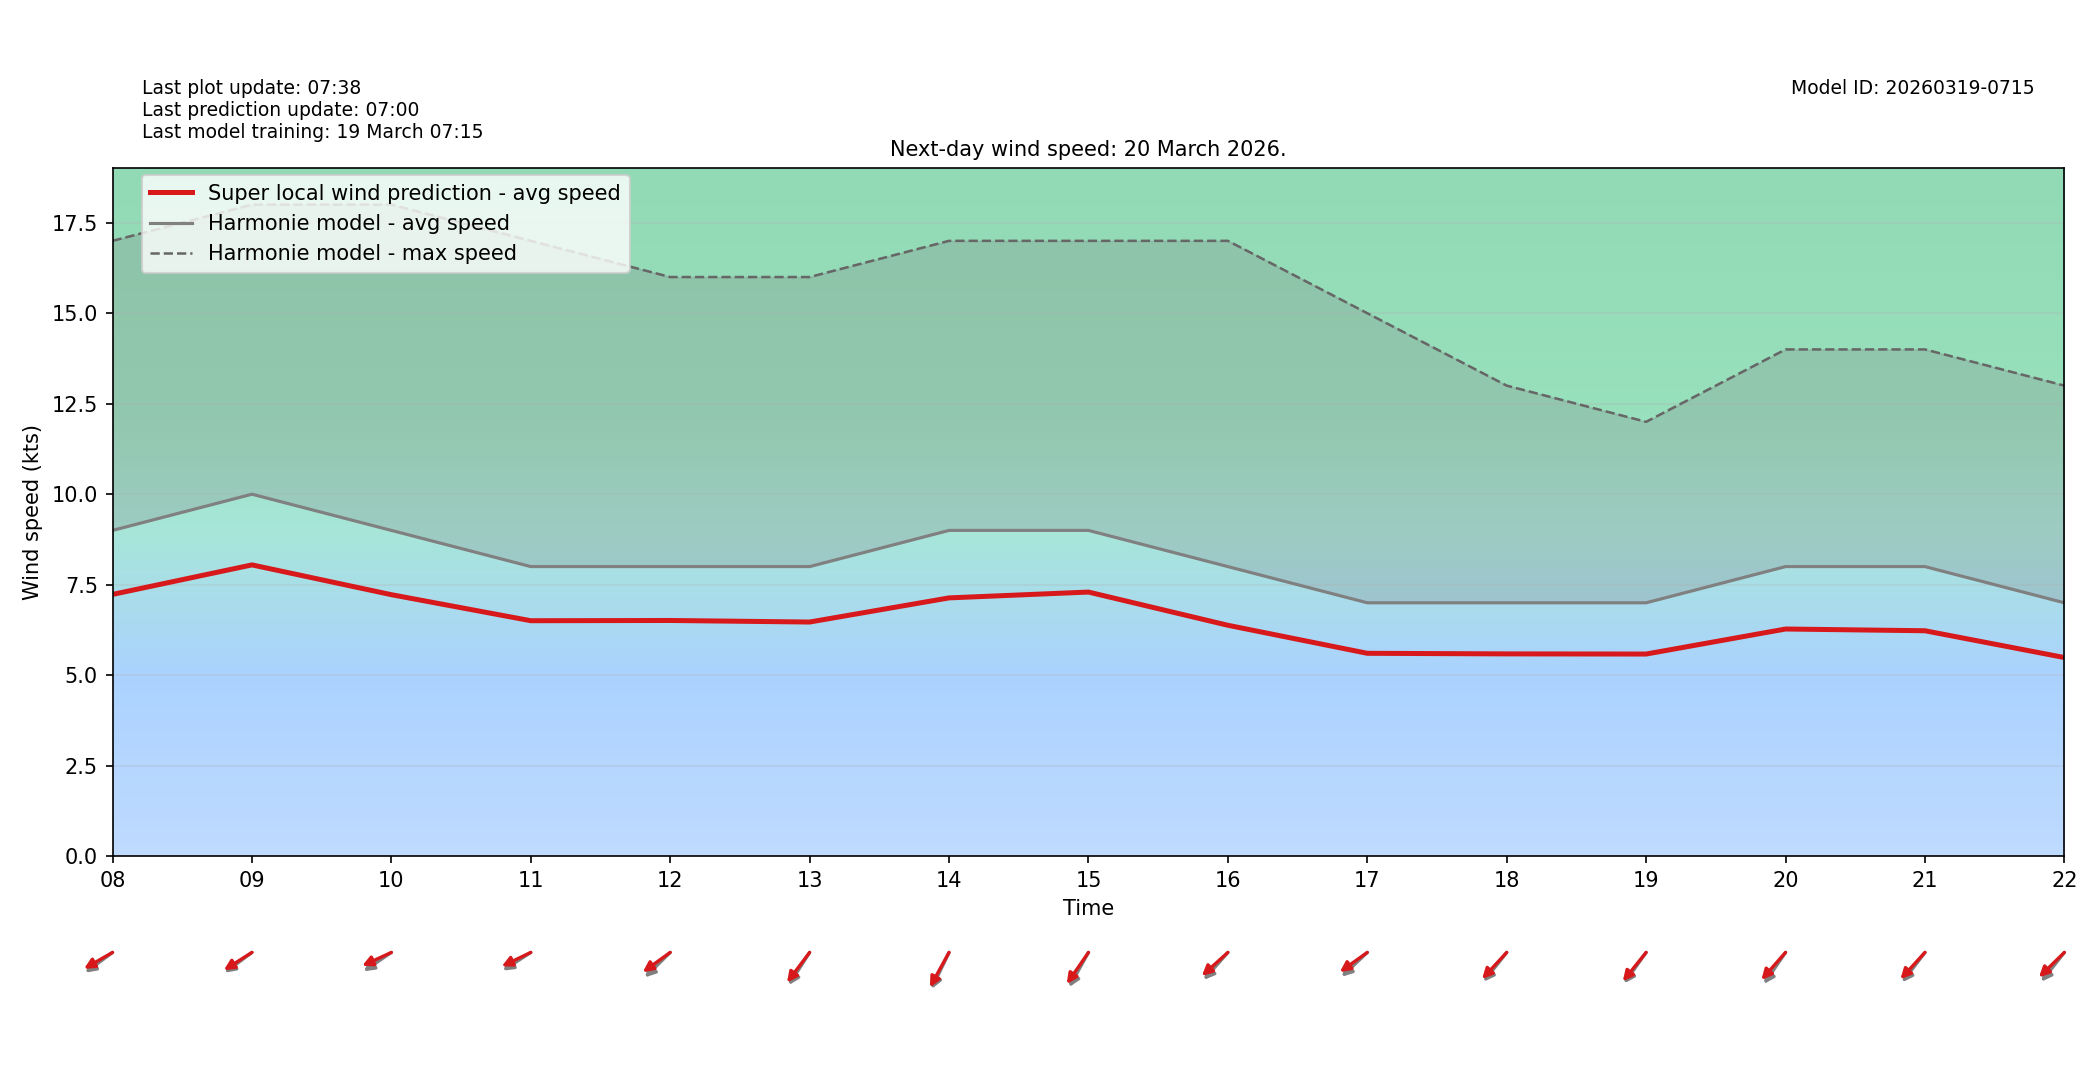

Values plotted in this chart, from the file beside it:
target_time_utc, hour_utc, forecast_wind_speed, lstm_pred_wind_speed, delta_speed_lstm_minus_forecast, forecast_wind_dir_deg, lstm_pred_wind_dir_deg, delta_dir_lstm_minus_forecast
2026-03-20T00:00:00Z, 00, 6.0, 4.59, -1.41, 39.0, 45.13, 6.128
2026-03-20T01:00:00Z, 01, 5.0, 3.823, -1.177, 46.0, 50.43, 4.433
2026-03-20T02:00:00Z, 02, 5.0, 3.929, -1.071, 42.0, 46.63, 4.629
2026-03-20T03:00:00Z, 03, 7.0, 5.528, -1.472, 38.0, 42.48, 4.477
2026-03-20T04:00:00Z, 04, 8.0, 6.361, -1.639, 56.0, 60.81, 4.811
2026-03-20T05:00:00Z, 05, 7.0, 5.521, -1.479, 63.0, 67.27, 4.27
2026-03-20T06:00:00Z, 06, 8.0, 6.23, -1.77, 63.0, 69.18, 6.179
2026-03-20T07:00:00Z, 07, 9.0, 7.01, -1.99, 63.0, 66.87, 3.869
2026-03-20T08:00:00Z, 08, 9.0, 7.231, -1.769, 63.0, 68.51, 5.511
2026-03-20T09:00:00Z, 09, 10.0, 8.047, -1.953, 63.0, 66.5, 3.499
2026-03-20T10:00:00Z, 10, 9.0, 7.224, -1.776, 65.0, 72.46, 7.46
2026-03-20T11:00:00Z, 11, 8.0, 6.504, -1.496, 66.0, 71.74, 5.744
2026-03-20T12:00:00Z, 12, 8.0, 6.511, -1.489, 56.0, 63.7, 7.701
2026-03-20T13:00:00Z, 13, 8.0, 6.468, -1.532, 43.0, 47.61, 4.613
2026-03-20T14:00:00Z, 14, 9.0, 7.135, -1.865, 35.0, 38.68, 3.682
2026-03-20T15:00:00Z, 15, 9.0, 7.296, -1.704, 39.0, 45.07, 6.066
2026-03-20T16:00:00Z, 16, 8.0, 6.378, -1.622, 52.0, 58.23, 6.234
2026-03-20T17:00:00Z, 17, 7.0, 5.604, -1.396, 57.0, 63.87, 6.875
2026-03-20T18:00:00Z, 18, 7.0, 5.588, -1.412, 49.0, 53.4, 4.4
2026-03-20T19:00:00Z, 19, 7.0, 5.584, -1.416, 46.0, 49.59, 3.587
2026-03-20T20:00:00Z, 20, 8.0, 6.275, -1.725, 45.0, 52.04, 7.044
2026-03-20T21:00:00Z, 21, 8.0, 6.227, -1.773, 48.0, 53.1, 5.095
2026-03-20T22:00:00Z, 22, 7.0, 5.487, -1.513, 49.0, 56.18, 7.176
2026-03-20T23:00:00Z, 23, 6.0, 4.718, -1.282, 53.0, 58.32, 5.321
